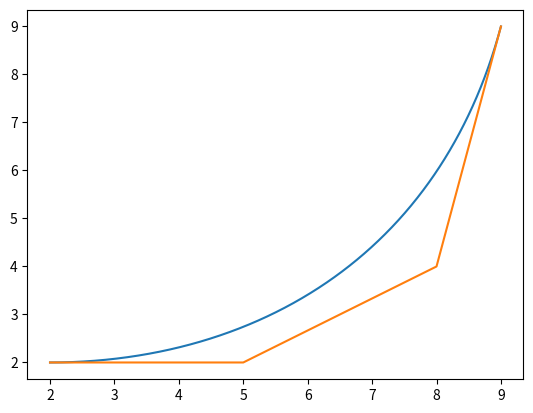

Python code for this plot:
#!/usr/bin/python3
import math
import numpy as np
from matplotlib import pyplot as plt

P1 = np.array([2, 2])
P2 = np.array([5, 2])
P3 = np.array([8, 4])
P4 = np.array([9, 9])
controll_dot = np.array([P1, P2, P3, P4])

t = np.linspace(0, 1, 1000)
bezier_list = []

for i in t:
    dot = (1 - i)**3 * P1 + 3 * i * (1 - i)**2 * P2 + 3 * i**2 * (1 - i) * P3 + i**3 * P4
    dot_list = dot.tolist()
    bezier_list.append(dot_list)

bezier_nparray = np.array(bezier_list)

plt.plot(bezier_nparray[:, 0], bezier_nparray[:, 1])
plt.plot(controll_dot[:, 0], controll_dot[:, 1])
plt.show()
